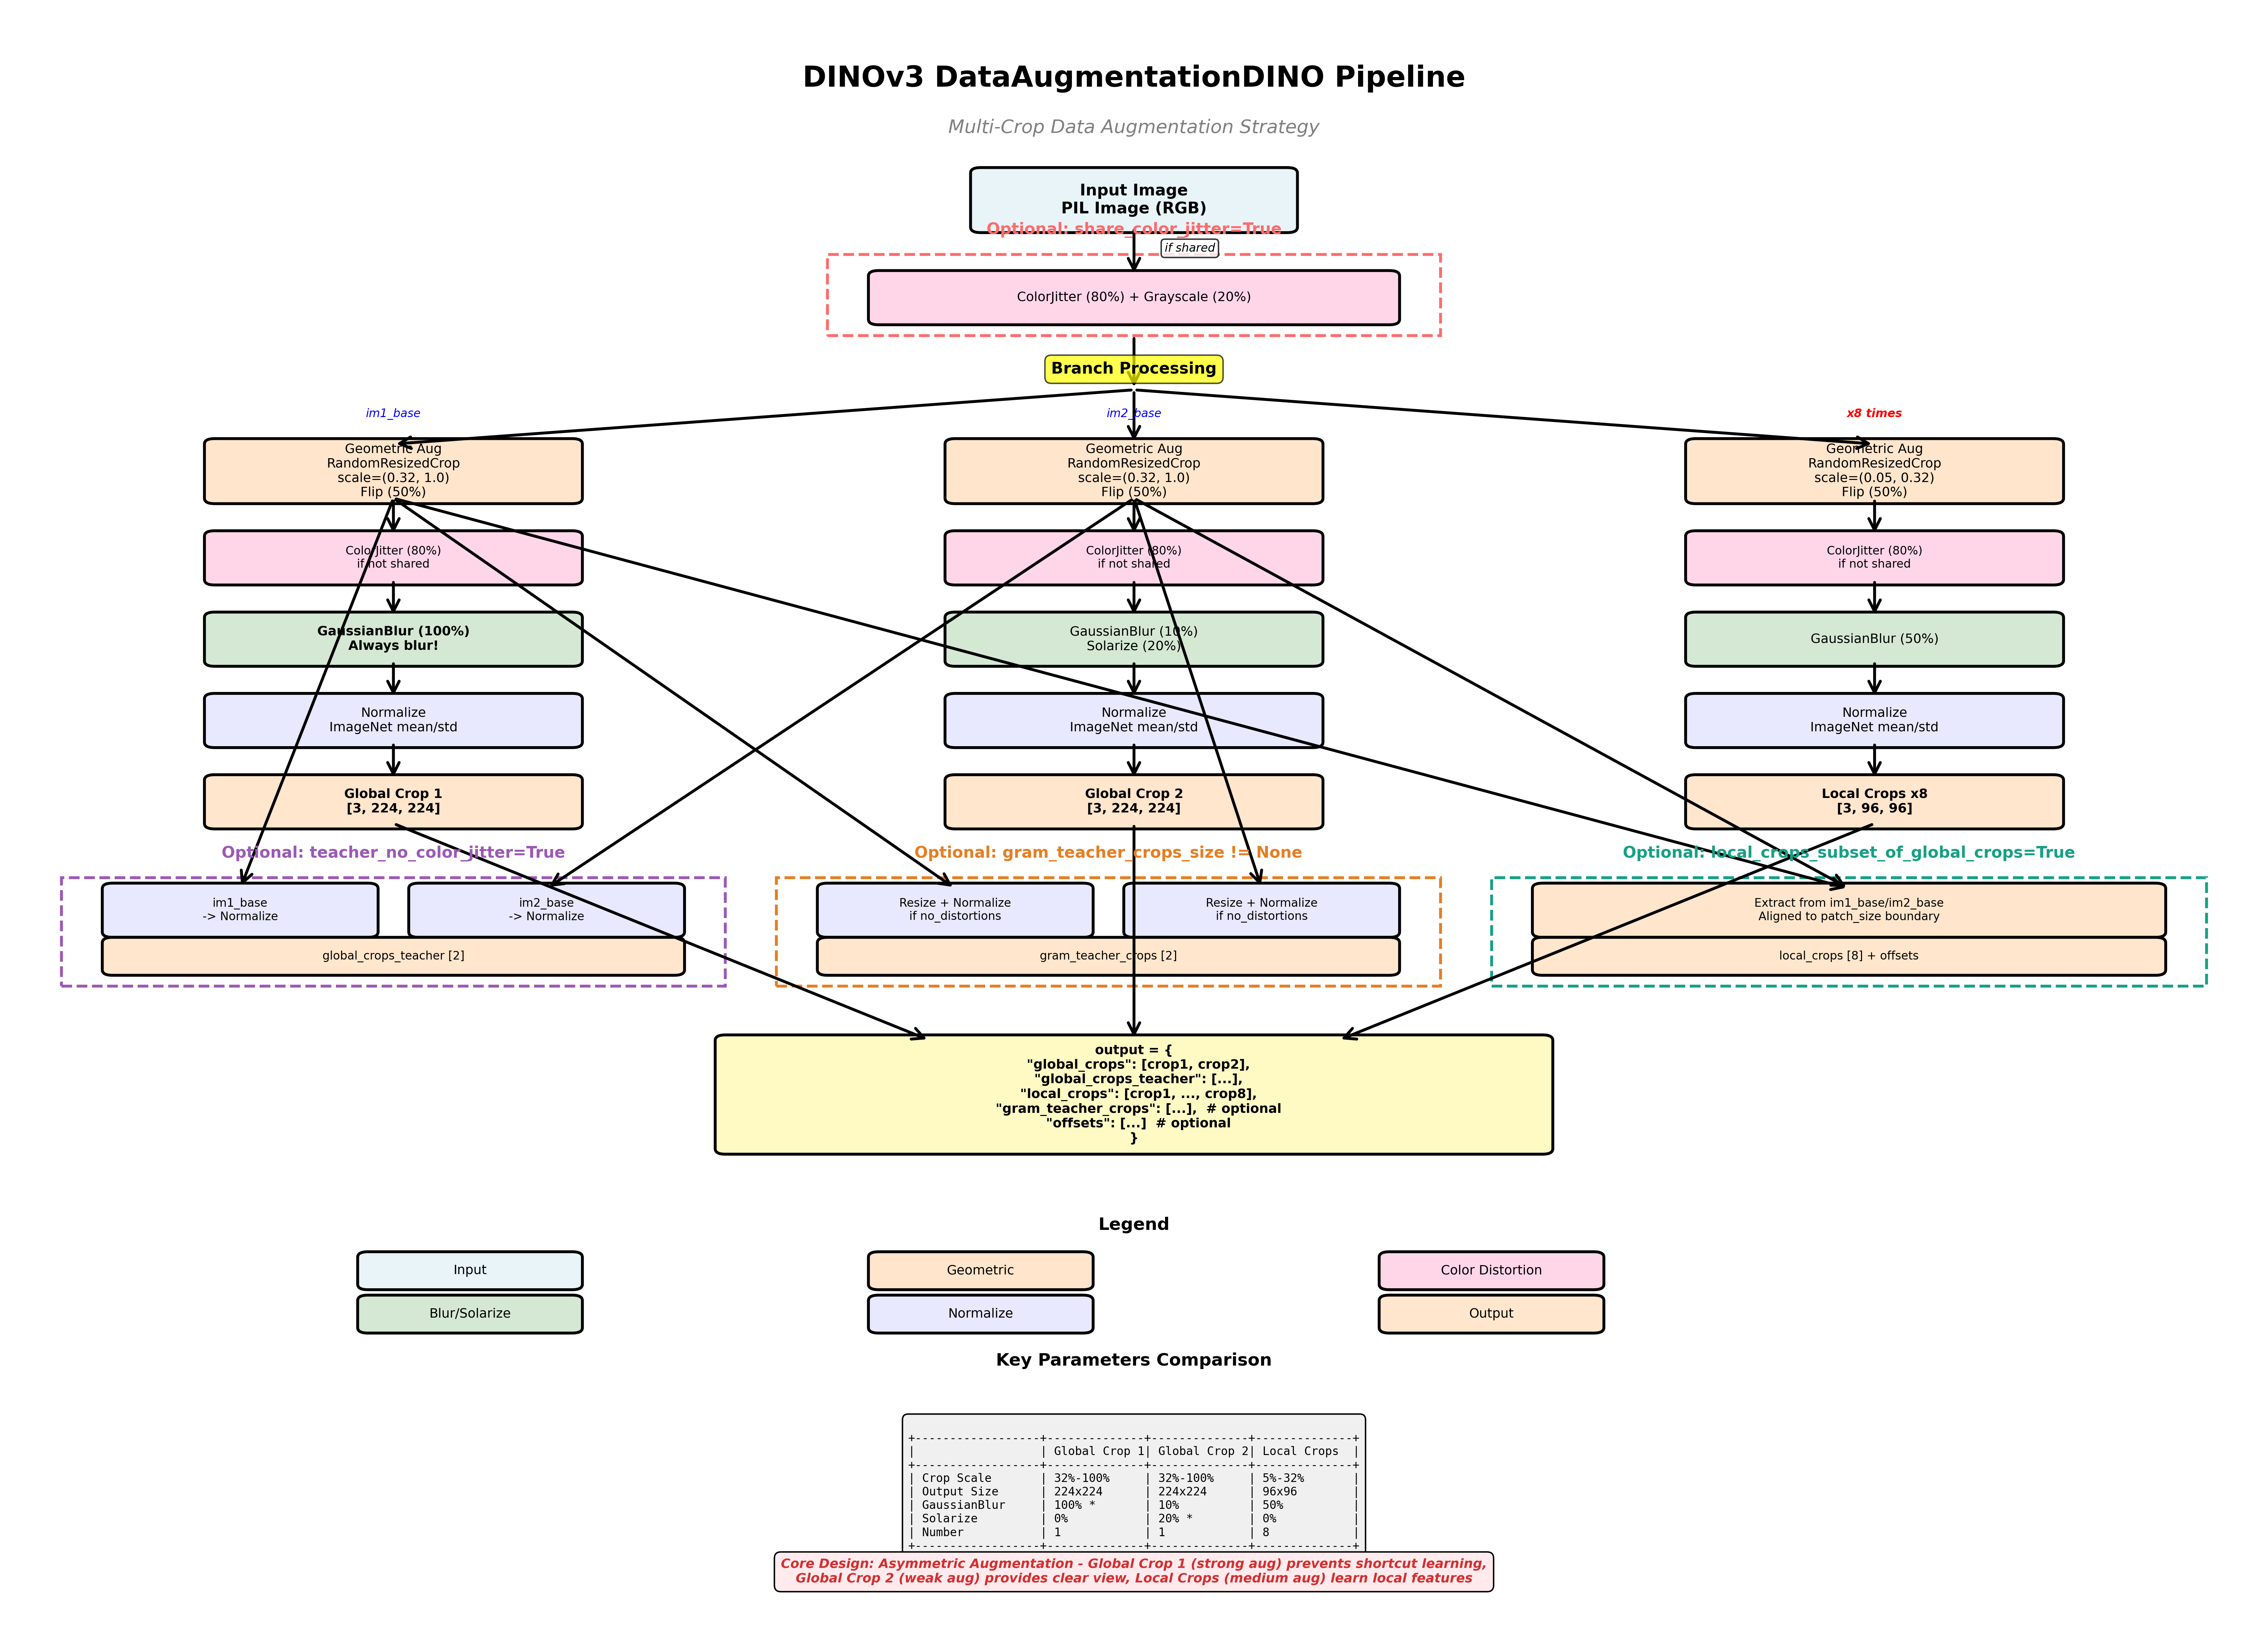

This figure's Python source:
"""
DINOv3 DataAugmentationDINO Flowchart
Complete data augmentation pipeline visualization
"""

import matplotlib.pyplot as plt
import matplotlib.patches as mpatches
from matplotlib.patches import FancyBboxPatch, FancyArrowPatch
import matplotlib.lines as mlines

fig, ax = plt.subplots(figsize=(22, 16))
ax.set_xlim(0, 22)
ax.set_ylim(0, 30)
ax.axis('off')

# Color scheme
color_input = '#E8F4F8'
color_geometric = '#FFE5CC'
color_color = '#FFD6E8'
color_blur = '#D4E8D4'
color_normalize = '#E8E8FF'
color_output = '#FFE6CC'

def draw_box(ax, x, y, width, height, text, color, fontsize=10, bold=False):
    """Draw rounded rectangle box"""
    box = FancyBboxPatch(
        (x, y), width, height,
        boxstyle="round,pad=0.1",
        edgecolor='black',
        facecolor=color,
        linewidth=2
    )
    ax.add_patch(box)
    weight = 'bold' if bold else 'normal'
    ax.text(x + width/2, y + height/2, text,
            ha='center', va='center', fontsize=fontsize, weight=weight, wrap=True)

def draw_arrow(ax, x1, y1, x2, y2, label='', style='->'):
    """Draw arrow"""
    arrow = FancyArrowPatch(
        (x1, y1), (x2, y2),
        arrowstyle=style,
        color='black',
        linewidth=2,
        mutation_scale=20
    )
    ax.add_patch(arrow)
    if label:
        mid_x, mid_y = (x1 + x2) / 2, (y1 + y2) / 2
        ax.text(mid_x + 0.3, mid_y, label, fontsize=8, style='italic',
                bbox=dict(boxstyle='round,pad=0.3', facecolor='white', alpha=0.8))

def draw_dashed_box(ax, x, y, width, height, label, color):
    """Draw dashed box for optional flows"""
    rect = mpatches.Rectangle(
        (x, y), width, height,
        linewidth=2,
        edgecolor=color,
        facecolor='none',
        linestyle='--'
    )
    ax.add_patch(rect)
    ax.text(x + width/2, y + height + 0.3, label,
            ha='center', va='bottom', fontsize=11, weight='bold', color=color)

# ============= Title =============
ax.text(11, 29, 'DINOv3 DataAugmentationDINO Pipeline',
        ha='center', va='top', fontsize=20, weight='bold')
ax.text(11, 28, 'Multi-Crop Data Augmentation Strategy',
        ha='center', va='top', fontsize=13, style='italic', color='gray')

# ============= Input Image =============
draw_box(ax, 9.5, 26, 3, 1, 'Input Image\nPIL Image (RGB)', color_input, fontsize=11, bold=True)

# ============= Optional: Shared Color Jitter =============
draw_dashed_box(ax, 8, 24, 6, 1.5, 'Optional: share_color_jitter=True', '#FF6B6B')
draw_box(ax, 8.5, 24.3, 5, 0.8, 'ColorJitter (80%) + Grayscale (20%)', color_color, fontsize=9)
draw_arrow(ax, 11, 26, 11, 25.1, 'if shared')

# ============= Branch Point =============
draw_arrow(ax, 11, 24, 11, 23)
ax.text(11, 23.3, 'Branch Processing', ha='center', fontsize=11, weight='bold',
        bbox=dict(boxstyle='round,pad=0.4', facecolor='yellow', alpha=0.7))

# ============= Left Branch: Global Crop 1 =============
left_x = 2

# Geometric augmentation
draw_box(ax, left_x, 21, 3.5, 1, 'Geometric Aug\nRandomResizedCrop\nscale=(0.32, 1.0)\nFlip (50%)',
         color_geometric, fontsize=9)
draw_arrow(ax, 11, 23, left_x + 1.75, 22)
ax.text(left_x + 1.75, 22.5, 'im1_base', ha='center', fontsize=8, style='italic', color='blue')

# Color jitter (if not shared)
draw_box(ax, left_x, 19.5, 3.5, 0.8, 'ColorJitter (80%)\nif not shared',
         color_color, fontsize=8)
draw_arrow(ax, left_x + 1.75, 21, left_x + 1.75, 20.3)

# Gaussian blur
draw_box(ax, left_x, 18, 3.5, 0.8, 'GaussianBlur (100%)\nAlways blur!',
         color_blur, fontsize=9, bold=True)
draw_arrow(ax, left_x + 1.75, 19.5, left_x + 1.75, 18.8)

# Normalize
draw_box(ax, left_x, 16.5, 3.5, 0.8, 'Normalize\nImageNet mean/std',
         color_normalize, fontsize=9)
draw_arrow(ax, left_x + 1.75, 18, left_x + 1.75, 17.3)

# Output
draw_box(ax, left_x, 15, 3.5, 0.8, 'Global Crop 1\n[3, 224, 224]',
         color_output, fontsize=9, bold=True)
draw_arrow(ax, left_x + 1.75, 16.5, left_x + 1.75, 15.8)

# ============= Middle Branch: Global Crop 2 =============
mid_x = 9.25

# Geometric augmentation
draw_box(ax, mid_x, 21, 3.5, 1, 'Geometric Aug\nRandomResizedCrop\nscale=(0.32, 1.0)\nFlip (50%)',
         color_geometric, fontsize=9)
draw_arrow(ax, 11, 23, mid_x + 1.75, 22)
ax.text(mid_x + 1.75, 22.5, 'im2_base', ha='center', fontsize=8, style='italic', color='blue')

# Color jitter (if not shared)
draw_box(ax, mid_x, 19.5, 3.5, 0.8, 'ColorJitter (80%)\nif not shared',
         color_color, fontsize=8)
draw_arrow(ax, mid_x + 1.75, 21, mid_x + 1.75, 20.3)

# Gaussian blur + Solarize
draw_box(ax, mid_x, 18, 3.5, 0.8, 'GaussianBlur (10%)\nSolarize (20%)',
         color_blur, fontsize=9)
draw_arrow(ax, mid_x + 1.75, 19.5, mid_x + 1.75, 18.8)

# Normalize
draw_box(ax, mid_x, 16.5, 3.5, 0.8, 'Normalize\nImageNet mean/std',
         color_normalize, fontsize=9)
draw_arrow(ax, mid_x + 1.75, 18, mid_x + 1.75, 17.3)

# Output
draw_box(ax, mid_x, 15, 3.5, 0.8, 'Global Crop 2\n[3, 224, 224]',
         color_output, fontsize=9, bold=True)
draw_arrow(ax, mid_x + 1.75, 16.5, mid_x + 1.75, 15.8)

# ============= Right Branch: Local Crops (8x) =============
right_x = 16.5

# Geometric augmentation
draw_box(ax, right_x, 21, 3.5, 1, 'Geometric Aug\nRandomResizedCrop\nscale=(0.05, 0.32)\nFlip (50%)',
         color_geometric, fontsize=9)
draw_arrow(ax, 11, 23, right_x + 1.75, 22)
ax.text(right_x + 1.75, 22.5, 'x8 times', ha='center', fontsize=8, style='italic', color='red', weight='bold')

# Color jitter (if not shared)
draw_box(ax, right_x, 19.5, 3.5, 0.8, 'ColorJitter (80%)\nif not shared',
         color_color, fontsize=8)
draw_arrow(ax, right_x + 1.75, 21, right_x + 1.75, 20.3)

# Gaussian blur
draw_box(ax, right_x, 18, 3.5, 0.8, 'GaussianBlur (50%)',
         color_blur, fontsize=9)
draw_arrow(ax, right_x + 1.75, 19.5, right_x + 1.75, 18.8)

# Normalize
draw_box(ax, right_x, 16.5, 3.5, 0.8, 'Normalize\nImageNet mean/std',
         color_normalize, fontsize=9)
draw_arrow(ax, right_x + 1.75, 18, right_x + 1.75, 17.3)

# Output
draw_box(ax, right_x, 15, 3.5, 0.8, 'Local Crops x8\n[3, 96, 96]',
         color_output, fontsize=9, bold=True)
draw_arrow(ax, right_x + 1.75, 16.5, right_x + 1.75, 15.8)

# ============= Optional Branch: Teacher Crops =============
draw_dashed_box(ax, 0.5, 12, 6.5, 2, 'Optional: teacher_no_color_jitter=True', '#9B59B6')
draw_box(ax, 1, 13, 2.5, 0.8, 'im1_base\n-> Normalize', color_normalize, fontsize=8)
draw_box(ax, 4, 13, 2.5, 0.8, 'im2_base\n-> Normalize', color_normalize, fontsize=8)
draw_arrow(ax, left_x + 1.75, 21, 2.25, 13.8, '', '->')
draw_arrow(ax, mid_x + 1.75, 21, 5.25, 13.8, '', '->')
draw_box(ax, 1, 12.3, 5.5, 0.5, 'global_crops_teacher [2]', color_output, fontsize=8)

# ============= Optional Branch: Gram Teacher Crops =============
draw_dashed_box(ax, 7.5, 12, 6.5, 2, 'Optional: gram_teacher_crops_size != None', '#E67E22')
draw_box(ax, 8, 13, 2.5, 0.8, 'Resize + Normalize\nif no_distortions', color_normalize, fontsize=8)
draw_box(ax, 11, 13, 2.5, 0.8, 'Resize + Normalize\nif no_distortions', color_normalize, fontsize=8)
draw_arrow(ax, left_x + 1.75, 21, 9.25, 13.8, '', '->')
draw_arrow(ax, mid_x + 1.75, 21, 12.25, 13.8, '', '->')
draw_box(ax, 8, 12.3, 5.5, 0.5, 'gram_teacher_crops [2]', color_output, fontsize=8)

# ============= Optional Branch: Local Crops Subset =============
draw_dashed_box(ax, 14.5, 12, 7, 2, 'Optional: local_crops_subset_of_global_crops=True', '#16A085')
draw_box(ax, 15, 13, 6, 0.8, 'Extract from im1_base/im2_base\nAligned to patch_size boundary', color_geometric, fontsize=8)
draw_arrow(ax, left_x + 1.75, 21, 18, 13.8, '', '->')
draw_arrow(ax, mid_x + 1.75, 21, 18, 13.8, '', '->')
draw_box(ax, 15, 12.3, 6, 0.5, 'local_crops [8] + offsets', color_output, fontsize=8)

# ============= Final Output Dictionary =============
draw_box(ax, 7, 9, 8, 2,
         'output = {\n'
         '  "global_crops": [crop1, crop2],\n'
         '  "global_crops_teacher": [...],\n'
         '  "local_crops": [crop1, ..., crop8],\n'
         '  "gram_teacher_crops": [...],  # optional\n'
         '  "offsets": [...]  # optional\n'
         '}',
         '#FFF9C4', fontsize=9, bold=True)

# Converging arrows
draw_arrow(ax, left_x + 1.75, 15, 9, 11)
draw_arrow(ax, mid_x + 1.75, 15, 11, 11)
draw_arrow(ax, right_x + 1.75, 15, 13, 11)

# ============= Legend =============
legend_y = 7
ax.text(11, legend_y + 0.5, 'Legend', ha='center', fontsize=12, weight='bold')

legend_items = [
    (color_input, 'Input'),
    (color_geometric, 'Geometric'),
    (color_color, 'Color Distortion'),
    (color_blur, 'Blur/Solarize'),
    (color_normalize, 'Normalize'),
    (color_output, 'Output'),
]

for i, (color, label) in enumerate(legend_items):
    x = 3.5 + (i % 3) * 5
    y = legend_y - 0.5 - (i // 3) * 0.8
    draw_box(ax, x, y, 2, 0.5, label, color, fontsize=9)

# ============= Key Parameters Comparison =============
param_y = 4.5
ax.text(11, param_y + 0.5, 'Key Parameters Comparison', ha='center', fontsize=12, weight='bold')

params_text = """
+------------------+--------------+--------------+--------------+
|                  | Global Crop 1| Global Crop 2| Local Crops  |
+------------------+--------------+--------------+--------------+
| Crop Scale       | 32%-100%     | 32%-100%     | 5%-32%       |
| Output Size      | 224x224      | 224x224      | 96x96        |
| GaussianBlur     | 100% *       | 10%          | 50%          |
| Solarize         | 0%           | 20% *        | 0%           |
| Number           | 1            | 1            | 8            |
+------------------+--------------+--------------+--------------+
"""

ax.text(11, param_y - 0.5, params_text, ha='center', va='top', fontsize=8,
        family='monospace', bbox=dict(boxstyle='round,pad=0.5', facecolor='#F0F0F0'))

# ============= Design Philosophy =============
design_y = 1
ax.text(11, design_y,
        'Core Design: Asymmetric Augmentation - Global Crop 1 (strong aug) prevents shortcut learning,\n'
        'Global Crop 2 (weak aug) provides clear view, Local Crops (medium aug) learn local features',
        ha='center', fontsize=9, style='italic', weight='bold', color='#D32F2F',
        bbox=dict(boxstyle='round,pad=0.5', facecolor='#FFEBEE'))

plt.tight_layout()
plt.savefig('/home/lcy/Documents/zju/hyk/DINOv3-finetune/outputs/dinov3_augmentation_flowchart.png',
            dpi=300, bbox_inches='tight', facecolor='white')
print("Flowchart saved to: outputs/dinov3_augmentation_flowchart.png")
plt.close()

print("\nFlowchart generation complete!")
print("=" * 60)
print("Main Pipeline:")
print("1. Input original image")
print("2. Optional: Shared color jitter (share_color_jitter=True)")
print("3. Branch processing:")
print("   - Left: Global Crop 1 (100% GaussianBlur)")
print("   - Middle: Global Crop 2 (10% GaussianBlur + 20% Solarize)")
print("   - Right: Local Crops x8 (50% GaussianBlur)")
print("4. Optional branches:")
print("   - Teacher Crops (no color jitter)")
print("   - Gram Teacher Crops (optional no distortions)")
print("   - Local Crops Subset (extract from global crops)")
print("5. Output dictionary contains all crop results")
print("=" * 60)
